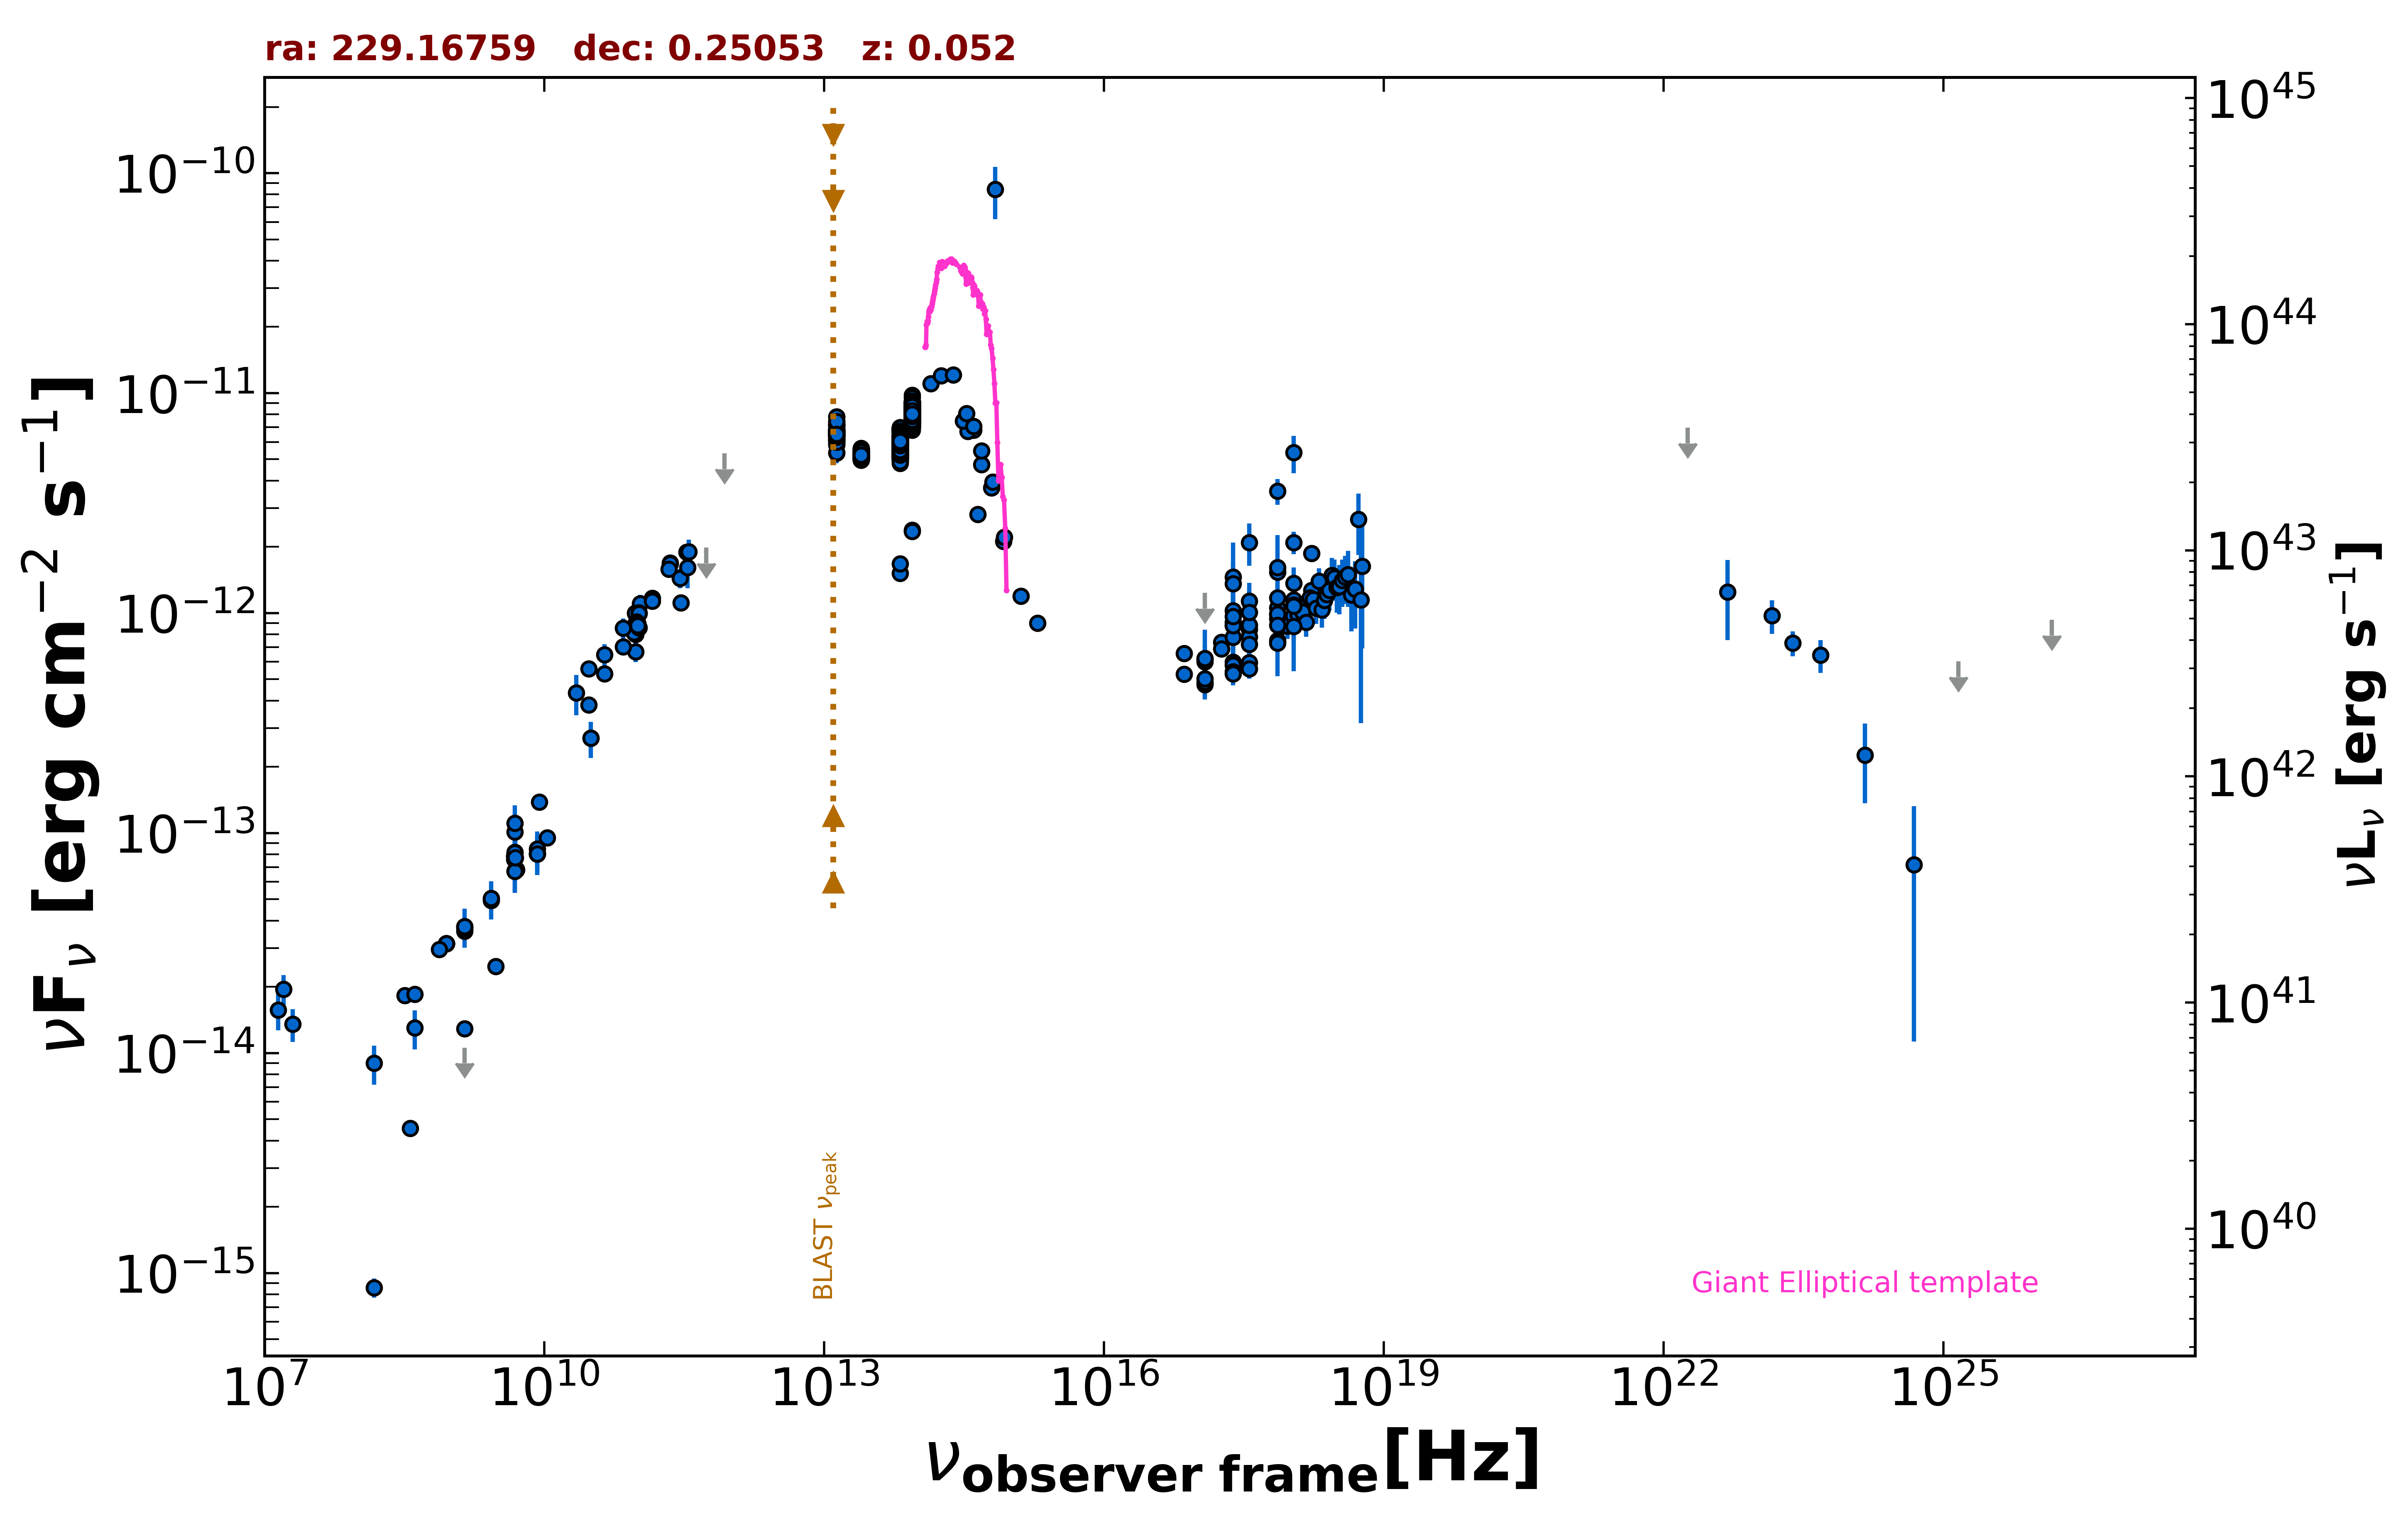

Data behind this chart, as committed beside it:
freq., flux, err_flux, MJD_start, MJD_end, flag, catalog, reference
1.400e+09, 1.058e-14, 0.000e+00, 55000, 55000, UL, FIRST, White et al. 1997  ApJ  475 479
1.400e+09, 1.291e-14, 4.900e-16, 55000, 55000, , NVSS, Condon et al. 1998  AJ  115  1693
8.870e+08, 3.147e-14, 2.220e-15, 55000, 55000, , RACS, Hale et al. 2021  PASA  38  e058
8.870e+08, 3.147e-14, 2.220e-15, 55000, 55000, , RACS, Hale et al. 2021  PASA  38  e058
8.870e+08, 3.147e-14, 2.220e-15, 55000, 55000, , RACS, Hale et al. 2021  PASA  38  e058
8.870e+08, 3.147e-14, 2.220e-15, 55000, 55000, , RACS, Hale et al. 2021  PASA  38  e058
8.870e+08, 3.147e-14, 2.220e-15, 55000, 55000, , RACS, Hale et al. 2021  PASA  38  e058
8.870e+08, 3.147e-14, 2.220e-15, 55000, 55000, , RACS, Hale et al. 2021  PASA  38  e058
8.870e+08, 3.147e-14, 2.220e-15, 55000, 55000, , RACS, Hale et al. 2021  PASA  38  e058
3.000e+09, 2.475e-14, 4.000e-17, 55000, 55000, , VLASSQL, Gordon et al. 2021  ApJS  255  30
2.418e+17, 9.085e-13, 1.250e-14, 55000, 55000, , 4XMM-DR13, Webb et al. 2020  A&A  641  A136
7.253e+16, 6.566e-13, 1.695e-14, 55000, 55000, , 4XMM-DR13, Webb et al. 2020  A&A  641  A136
1.813e+17, 7.381e-13, 1.250e-14, 55000, 55000, , 4XMM-DR13, Webb et al. 2020  A&A  641  A136
3.627e+17, 8.426e-13, 1.215e-14, 55000, 55000, , 4XMM-DR13, Webb et al. 2020  A&A  641  A136
7.253e+17, 1.058e-12, 2.050e-14, 55000, 55000, , 4XMM-DR13, Webb et al. 2020  A&A  641  A136
1.692e+18, 1.270e-12, 4.050e-14, 55000, 55000, , 4XMM-DR13, Webb et al. 2020  A&A  641  A136
2.418e+17, 1.026e-12, 2.050e-14, 55000, 55000, , 4XMM-DR13, Webb et al. 2020  A&A  641  A136
7.253e+16, 5.288e-13, 1.245e-14, 55000, 55000, , 4XMM-DR13, Webb et al. 2020  A&A  641  A136
1.813e+17, 6.888e-13, 1.140e-14, 55000, 55000, , 4XMM-DR13, Webb et al. 2020  A&A  641  A136
3.627e+17, 7.794e-13, 1.180e-14, 55000, 55000, , 4XMM-DR13, Webb et al. 2020  A&A  641  A136
7.253e+17, 9.872e-13, 2.070e-14, 55000, 55000, , 4XMM-DR13, Webb et al. 2020  A&A  641  A136
1.692e+18, 1.872e-12, 7.100e-14, 55000, 55000, , 4XMM-DR13, Webb et al. 2020  A&A  641  A136
2.418e+17, 8.808e-13, 3.511e-13, 55000, 55000, , XMMSL2, Saxton et al. 2008  A&A  480  611
7.253e+17, 1.175e-12, 4.235e-13, 55000, 55000, , XMMSL2, Saxton et al. 2008  A&A  480  611
2.418e+17, 1.459e-12, 6.328e-13, 55000, 55000, , XMMSL2, Saxton et al. 2008  A&A  480  611
7.253e+17, 1.534e-12, 7.314e-13, 55000, 55000, , XMMSL2, Saxton et al. 2008  A&A  480  611
2.418e+17, 7.779e-13, 1.918e-13, 55000, 55000, , RASS, Boller et al. 2016  A&A  103  1
2.418e+17, 5.979e-13, 2.760e-14, 54201, 58924, , 1OUSX, Giommi et al. in preparation
1.209e+17, 4.736e-13, 2.340e-14, 54201, 58924, , 1OUSX, Giommi et al. in preparation
3.627e+17, 7.222e-13, 3.185e-14, 54201, 58924, , 1OUSX, Giommi et al. in preparation
7.253e+17, 9.442e-13, 2.530e-14, 54201, 58924, , 1OUSX, Giommi et al. in preparation
1.088e+18, 1.151e-12, 5.400e-14, 54201, 58924, , 1OUSX, Giommi et al. in preparation
7.253e+17, 9.908e-13, 3.310e-14, 55000, 55000, , 2SXPS, Evans et al. 2020  ApJS  247  54
1.209e+17, 6.008e-13, 3.860e-14, 55000, 55000, , 2SXPS, Evans et al. 2020  ApJS  247  54
3.627e+17, 8.812e-13, 4.750e-14, 55000, 55000, , 2SXPS, Evans et al. 2020  ApJS  247  54
1.088e+18, 1.368e-12, 7.900e-14, 55000, 55000, , 2SXPS, Evans et al. 2020  ApJS  247  54
2.418e+17, 5.818e-13, 6.770e-14, 55000, 55000, , IPC2E, Harris et al. 1990  VizieR  IX/13/2e
1.500e+08, 8.592e-16, 8.620e-17, 55000, 55000, , TGSS150, Intema et al. 2017  A&A  598  A781
8.400e+09, 8.035e-14, 0.000e+00, 55000, 55000, , CRATES, Healey et al. 2007  ApJS  171  61
4.800e+09, 7.608e-14, 6.770e-15, 55000, 55000, , GB6, Gregory et al. 1996  ApJS  103  427
4.800e+09, 7.843e-14, 1.094e-14, 55000, 55000, , GB87, Gregory et al. 1992  VizieR  VIII/14/j20…
1.400e+09, 3.584e-14, 1.400e-15, 55000, 55000, , KUEHR, Kuehr et al. 1981  A&AS  45  367
5.009e+09, 6.812e-14, 4.005e-15, 55000, 55000, , KUEHR, Kuehr et al. 1981  A&AS  45  367
3.180e+08, 1.825e-14, 8.250e-16, 55000, 55000, , KUEHR, Kuehr et al. 1981  A&AS  45  367
1.400e+09, 3.682e-14, 1.120e-15, 55000, 55000, , KUEHR, Kuehr et al. 1981  A&AS  45  367
2.700e+09, 4.941e-14, 2.160e-15, 55000, 55000, , KUEHR, Kuehr et al. 1981  A&AS  45  367
4.080e+08, 1.848e-14, 9.400e-16, 55000, 55000, , KUEHR, Kuehr et al. 1981  A&AS  45  367
2.200e+10, 4.334e-13, 9.020e-14, 55000, 55000, , KUEHR, Kuehr et al. 1981  A&AS  45  367
1.070e+10, 9.519e-14, 1.065e-15, 55000, 55000, , KUEHR, Kuehr et al. 1981  A&AS  45  367
7.500e+08, 2.963e-14, 1.275e-15, 55000, 55000, , KUEHR, Kuehr et al. 1981  A&AS  45  367
3.140e+10, 2.700e-13, 2.515e-14, 55000, 55000, , KUEHR, Kuehr et al. 1981  A&AS  45  367
3.140e+10, 2.700e-13, 5.025e-14, 55000, 55000, , KUEHR, Kuehr et al. 1981  A&AS  45  367
2.000e+07, 1.354e-14, 2.300e-15, 55000, 55000, , KUEHR, Kuehr et al. 1981  A&AS  45  367
1.600e+07, 1.949e-14, 3.120e-15, 55000, 55000, , KUEHR, Kuehr et al. 1981  A&AS  45  367
1.400e+07, 1.567e-14, 2.985e-15, 55000, 55000, , KUEHR, Kuehr et al. 1981  A&AS  45  367
8.870e+09, 1.384e-13, 5.350e-15, 55000, 55000, , KUEHR, Kuehr et al. 1981  A&AS  45  367
4.850e+09, 8.172e-14, 0.000e+00, 55000, 55000, , NORTH20, White and Becker  1992  ApJS  79  331
1.400e+09, 3.766e-14, 0.000e+00, 55000, 55000, , NORTH20, White and Becker  1992  ApJS  79  331
3.650e+08, 4.541e-15, 0.000e+00, 55000, 55000, , NORTH20, White and Becker  1992  ApJS  79  331
4.800e+09, 7.877e-14, 4.130e-15, 55000, 55000, , PMN, Griffith et al. 1993-1996  VizieR  VIII/…
... 861 more rows
